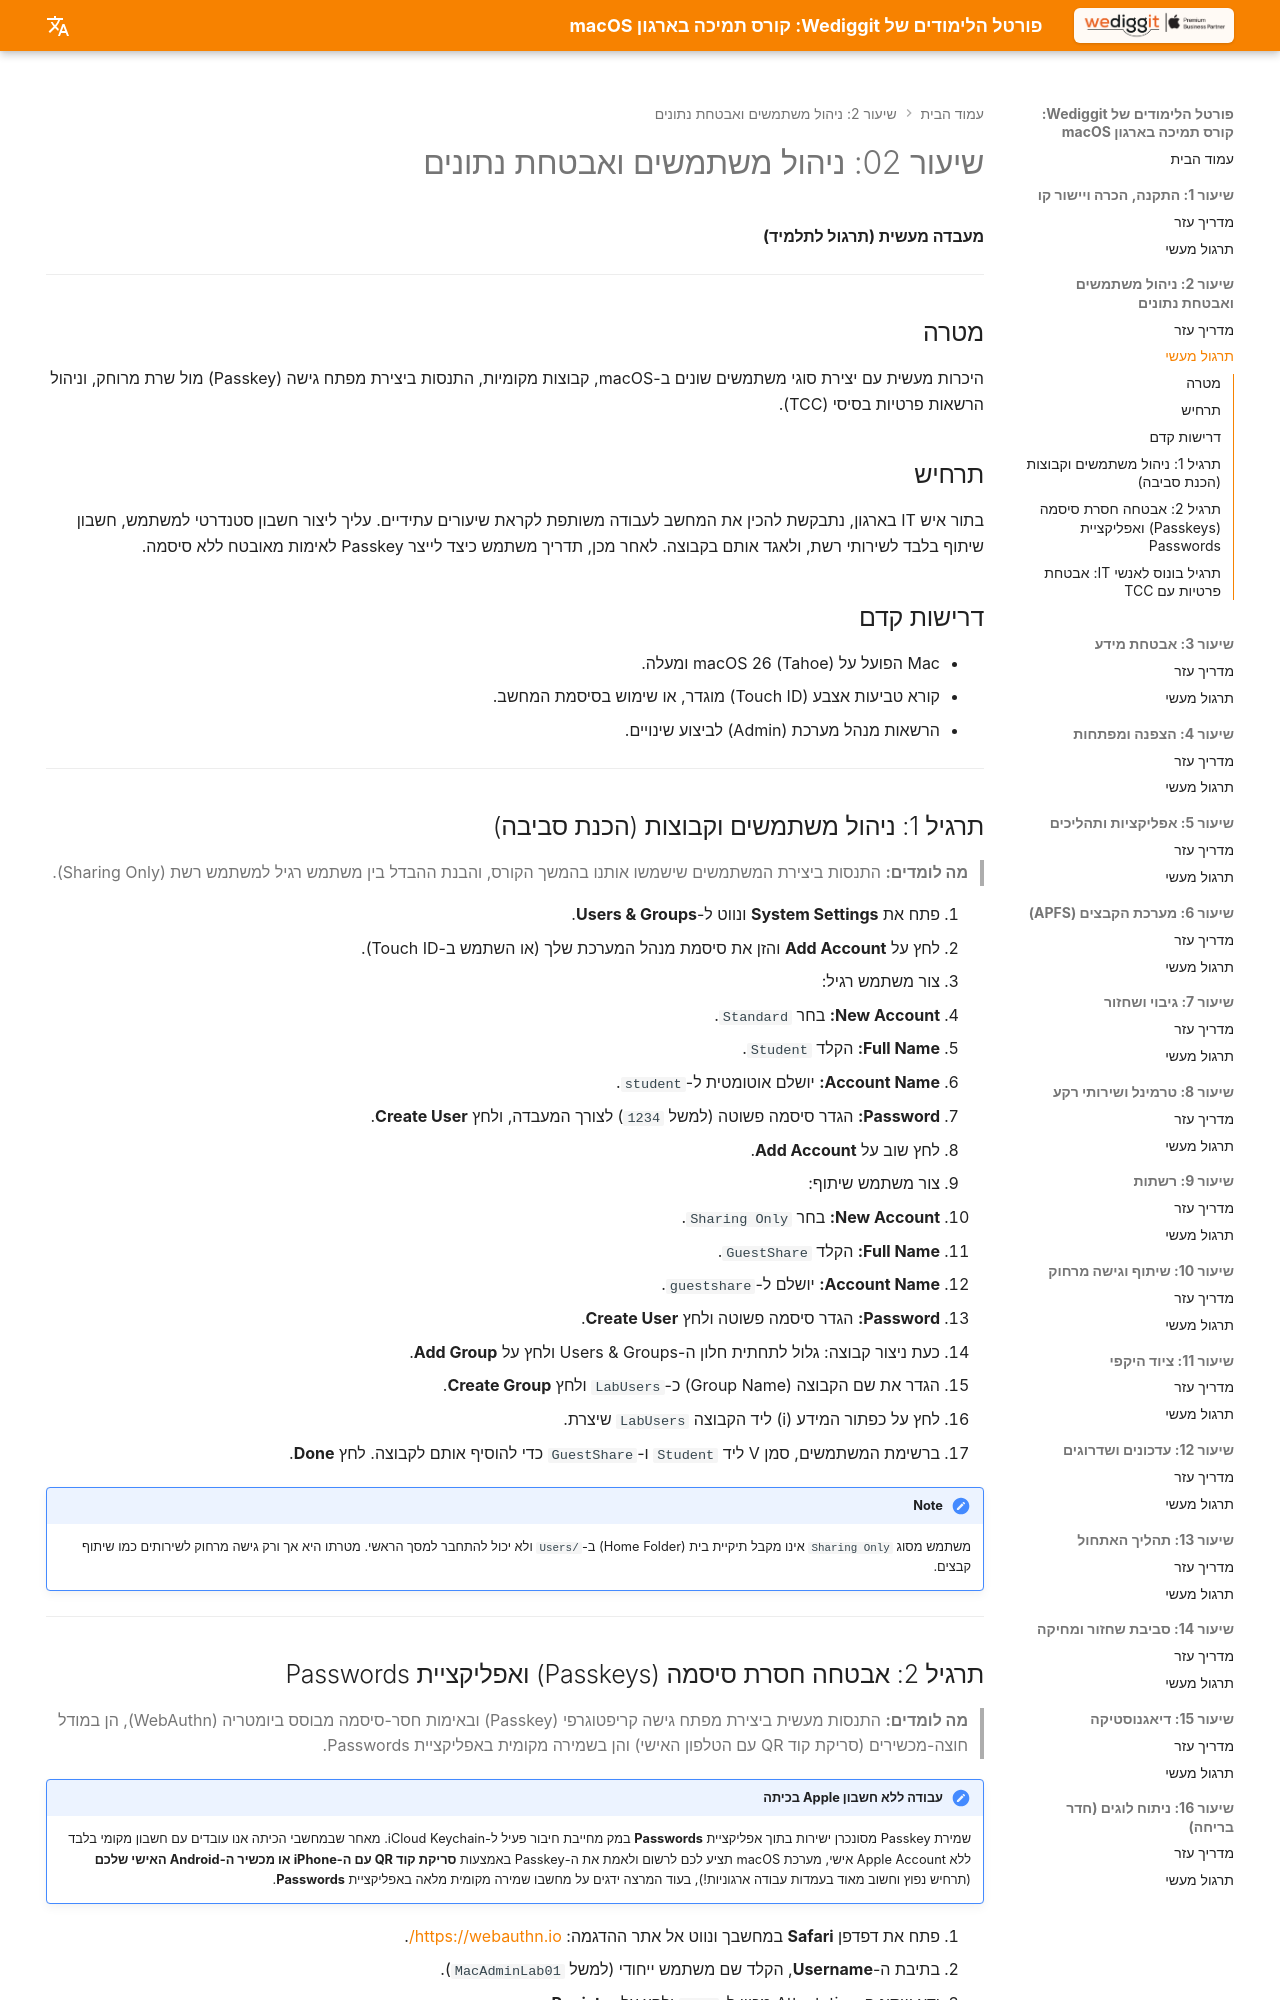

repository: omerninyo/macOS-Support-Essentials-Portal · page: Lesson_02/Hands_On_Lab/index.html · generator: mkdocs

# שיעור 02: ניהול משתמשים ואבטחת נתונים
**מעבדה מעשית (תרגול לתלמיד)**

---

## מטרה
היכרות מעשית עם יצירת סוגי משתמשים שונים ב-macOS, קבוצות מקומיות, התנסות ביצירת מפתח גישה (Passkey) מול שרת מרוחק, וניהול הרשאות פרטיות בסיסי (TCC).

## תרחיש
בתור איש IT בארגון, נתבקשת להכין את המחשב לעבודה משותפת לקראת שיעורים עתידיים. עליך ליצור חשבון סטנדרטי למשתמש, חשבון שיתוף בלבד לשירותי רשת, ולאגד אותם בקבוצה. לאחר מכן, תדריך משתמש כיצד לייצר Passkey לאימות מאובטח ללא סיסמה.

## דרישות קדם
* Mac הפועל על macOS 26 (Tahoe) ומעלה.
* קורא טביעות אצבע (Touch ID) מוגדר, או שימוש בסיסמת המחשב.
* הרשאות מנהל מערכת (Admin) לביצוע שינויים.

---

## תרגיל 1: ניהול משתמשים וקבוצות (הכנת סביבה)

> **מה לומדים:** התנסות ביצירת המשתמשים שישמשו אותנו בהמשך הקורס, והבנת ההבדל בין משתמש רגיל למשתמש רשת (Sharing Only).

1. פתח את **System Settings** ונווט ל-**Users & Groups**.
2. לחץ על **Add Account** והזן את סיסמת מנהל המערכת שלך (או השתמש ב-Touch ID).
3. צור משתמש רגיל:
   * **New Account:** בחר `Standard`.
   * **Full Name:** הקלד `Student`.
   * **Account Name:** יושלם אוטומטית ל-`student`.
   * **Password:** הגדר סיסמה פשוטה (למשל `1234`) לצורך המעבדה, ולחץ **Create User**.
4. לחץ שוב על **Add Account**.
5. צור משתמש שיתוף:
   * **New Account:** בחר `Sharing Only`.
   * **Full Name:** הקלד `GuestShare`.
   * **Account Name:** יושלם ל-`guestshare`.
   * **Password:** הגדר סיסמה פשוטה ולחץ **Create User**.
6. כעת ניצור קבוצה: גלול לתחתית חלון ה-Users & Groups ולחץ על **Add Group**.
7. הגדר את שם הקבוצה (Group Name) כ-`LabUsers` ולחץ **Create Group**.
8. לחץ על כפתור המידע (i) ליד הקבוצה `LabUsers` שיצרת.
9. ברשימת המשתמשים, סמן V ליד `Student` ו-`GuestShare` כדי להוסיף אותם לקבוצה. לחץ **Done**.

!!! note
    משתמש מסוג `Sharing Only` אינו מקבל תיקיית בית (Home Folder) ב-`/Users` ולא יכול להתחבר למסך הראשי. מטרתו היא אך ורק גישה מרחוק לשירותים כמו שיתוף קבצים.

---
